Run: headless pygame with SDL's dummy video driver; simulated clock (each Clock.tick advances the game by its frame time, no real sleeping); random seed 0; keys injected as events and as key.get_pressed() state; mouse plan: one left click at the window centre at the start of phase 2, then a move to the lower-right quarter at the start of phase 3.
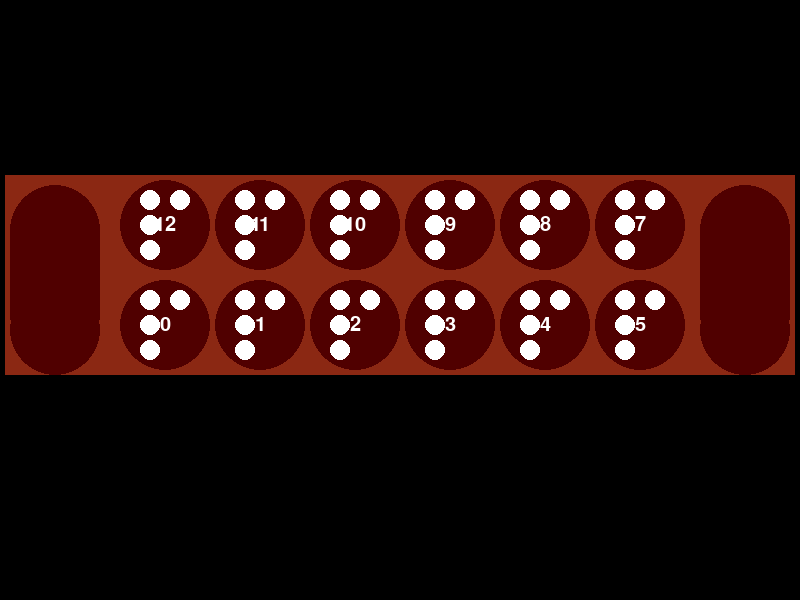
Frame 1 of 4 · flips 1–60 · no input
Frame 2 of 4 · flips 61–180 · clicked the window centre · tapped SPACE, RETURN · held RIGHT (→), D · screen unchanged from frame 1, image omitted
Frame 3 of 4 · flips 181–300 · moved the mouse to the lower-right quarter · held DOWN (↓), S · screen unchanged from frame 2, image omitted
Frame 4 of 4 · flips 301–420 · held LEFT (←), A, UP (↑), W · screen unchanged from frame 3, image omitted

The pygame program that drew these frames:

import pygame
import logging


class Mangala:
    def __init__(self, board=None):
        # Mangala oyun tahtasını başlangıç durumu ile başlat veya belirtilen tahta ile başlat.
        if board is None:
            self.board = [4, 4, 4, 4, 4, 4, 0, 4, 4, 4, 4, 4, 4, 0]  # Başlangıç durumu
        else:
            self.board = board

        self.right_treasure = 6
        self.left_treasure = 13

    def display_board(self):
        # Mangala oyun tahtasının güncel durumunu ekrana yazdır.
        print("         12    11    10    9     8     7")
        print("+-----+-----+-----+-----+-----+-----+-----+-----+")
        print(
            f"|     |  {self.board[12]}  |  {self.board[11]}  |  {self.board[10]}  |  {self.board[9]}  |  {self.board[8]}  |  {self.board[7]}  |     |")
        print(f"| {self.board[13]}   +-----+-----+-----+-----+-----+-----+   {self.board[6]} |")
        print(
            f"|     |  {self.board[0]}  |  {self.board[1]}  |  {self.board[2]}  |  {self.board[3]}  |  {self.board[4]}  |  {self.board[5]}  |     |")
        print("+-----+-----+-----+-----+-----+-----+-----+-----+")
        print("         0     1     2     3     4     5")

        print()

    def is_game_over(self):
        # Oyunun bitip bitmediğini kontrol et, her iki oyuncunun da tarafının boş olup olmadığını kontrol et.
        return all(count == 0 for count in self.board[:6]) or all(count == 0 for count in self.board[7:13])

    def get_valid_moves(self, player):
        # Belirtilen oyuncu için geçerli hamleleri al.
        if player == 1:
            return [i for i in range(6) if self.board[i] > 0]
        elif player == -1:
            return [i for i in range(7, 13) if self.board[i] > 0]

    def make_move(self, move, player):
        # Belirtilen oyuncu için Mangala oyun tahtasında bir hamle yap.
        stones = self.board[move]
        if stones == 1:
            self.board[move] = 0
            move += 1
            self.board[move] += 1
            return
        self.board[move] = 1
        stones -= 1

        current_index = move

        while stones > 0:
            current_index = (current_index + 1) % 14
            if current_index == 6 and player == -1:
                continue
            elif current_index != 13 or player == 1:
                self.board[current_index] += 1
                stones -= 1
            elif current_index == 13 and player == -1:
                self.board[current_index] += 1
                stones -= 1

        ### 2.KURAL ###
        # Eğer son taş, rakibin kuyusundaki taş sayısını çift yapıyorsa, taşları al ve hazineye koy
        if current_index != 6 and current_index != 13 and stones == 0:
            if player == 1 and 6 < current_index < 13:
                if self.board[current_index] % 2 == 0:
                    self.board[6] += self.board[current_index]
                    self.board[current_index] = 0
            elif player == -1 and 0 <= current_index < 6:
                if self.board[current_index] % 2 == 0:
                    self.board[13] += self.board[current_index]
                    self.board[current_index] = 0

        ### 3.KURAL ###
        # Eğer son taş, boş bir kuyuya atılır ve karşısındaki rakip bölgede taş varsa, hem rakibin taşları hem de atılan taş alınır.
        if current_index != 6 and current_index != 13 and stones == 0 and self.board[current_index] == 1:
            opposite_pit_index = 12 - current_index
            if self.board[opposite_pit_index] > 0:
                self.captures_stones(current_index, opposite_pit_index, player)

    def captures_stones(self, current_index, opposite_pit_index, player):
        # Belirtilen indislerden taşları al ve tahtayı güncelle.
        if player == 1:
            self.board[6] += self.board[current_index] + self.board[opposite_pit_index]
        elif player == -1:
            self.board[13] += self.board[current_index] + self.board[opposite_pit_index]
        self.board[current_index] = 0
        self.board[opposite_pit_index] = 0

    def evaluate_board(self):
        # Mangala oyun tahtasının mevcut durumunu değerlendir.
        return self.board[6] - self.board[13]  # Player 1'in taş sayısı - Player 2'nin taş sayısı


def minimax(board, depth, player, alpha, beta):
    # Minimax algoritmasını uygulayarak bir oyuncu için en iyi hamleyi bul.
    if depth == 0 or board.is_game_over():
        return board.evaluate_board()

    valid_moves = board.get_valid_moves(player)

    if player == 1:  # Maximize
        max_eval = float('-inf')
        for move in valid_moves:
            new_board = Mangala(list(board.board))  # Derin kopya oluştur
            new_board.make_move(move, player)
            eval = minimax(new_board, depth - 1, -player, alpha, beta)
            max_eval = max(max_eval, eval)
            alpha = max(alpha, eval)
            if beta <= alpha:
                break
        return max_eval

    else:  # Minimize
        min_eval = float('inf')
        for move in valid_moves:
            new_board = Mangala(list(board.board))  # Derin kopya oluştur
            new_board.make_move(move, player)
            eval = minimax(new_board, depth - 1, -player, alpha, beta)
            min_eval = min(min_eval, eval)
            beta = min(beta, eval)
            if beta <= alpha:
                break
        return min_eval


def find_best_move(board, depth):
    # Belirli bir derinlikte Minimax algoritması kullanarak en iyi hamleyi bul.
    valid_moves = board.get_valid_moves(1)
    best_move = -1
    max_eval = float('-inf')

    for move in valid_moves:
        new_board = Mangala(list(board.board))
        new_board.make_move(move, 1)
        eval = minimax(new_board, depth - 1, -1, float('-inf'), float('inf'))
        if eval > max_eval:
            max_eval = eval
            best_move = move

    return best_move

# Kuyu koordinatlarını bir liste içinde tanımla
kuyu_positions = [
    (165, 325), (260, 325), (355, 325),
    (450, 325), (545, 325), (640, 325),
    (743, 280),
    (640, 225), (545, 225), (450, 225),
    (355, 225), (260, 225), (165, 225),
    (53, 277)

]

kuyu_positions = [kuyu_positions[i] for i in [0, 1, 2, 3, 4, 5, 6, 7, 8, 9, 10, 11, 12]]


def get_clicked_kuyu(mouse_x, mouse_y):
    for i, (kuyu_x, kuyu_y) in enumerate(kuyu_positions):
        if kuyu_x - 45 < mouse_x < kuyu_x + 45 and kuyu_y - 45 < mouse_y < kuyu_y + 45:
            return i
    return None

def draw_player_area(screen, position, n, stone_count):
    font = pygame.font.Font(None, 30)

    # Taş Pozisyonları
    stone_coordinates = [(position[0] + 20 + 25 * i, position[1] - 10 + 25 * j) for i in range(3) for j in range(6)]

    pygame.draw.rect(screen, (80, 0, 0), (position[0], position[1], 90, 90))  # Dikdörtgen çizimi
    pygame.draw.circle(screen, (80, 0, 0), (position[0] + 45, position[1] + 100), 45)  # Alt yuvarlak çizimi
    pygame.draw.circle(screen, (80, 0, 0), (position[0] + 45, position[1]), 45)  # Üst yuvarlak çizimi

    if n > stone_count:
        text = font.render(str(n), True, (255, 255, 255))
        text_rect = text.get_rect(center=(position[0] + 45, position[1] + 70))
        screen.blit(text, text_rect)
    else:
        # Rengi değiştirecek taş sayısı belirleniyor
        change_color_count = min(n, stone_count)

        # Belirlenen taş sayısı kadar rengi değiştiriliyor
        for i in range(change_color_count):
            pygame.draw.circle(screen, (255, 255, 255), stone_coordinates[i], 10)

        # Diğer taşlar aynı renkte çiziliyor
        for i in range(change_color_count, stone_count):
            pygame.draw.circle(screen, (80, 0, 0), stone_coordinates[i], 10)




def draw_board(screen, game_board):
    pygame.draw.rect(screen, (139, 40, 19), (5, 175, 790, 200))

    draw_player_area(screen, (700, 230), game_board.board[6], 18)
    draw_player_area(screen, (10, 230), game_board.board[13], 18)

    for i, (kuyu_position, kuyu_index) in enumerate(zip(reversed(kuyu_positions), reversed(range(13)))):
        if i == 6:
            continue
        draw_kuyu(screen, kuyu_position, game_board.board[kuyu_index], 6)
        font = pygame.font.Font(None, 30)
        text = font.render(str(kuyu_index), True, (255, 255, 255))
        text_rect = text.get_rect(center=(kuyu_position[0], kuyu_position[1]))
        screen.blit(text, text_rect)



def draw_kuyu(screen, position, n, stone_count):
    font = pygame.font.Font(None, 30)
    pygame.draw.circle(screen, (80, 0, 0), position, 45)

    stone_count_kuyu = 6
    # Adjust the calculations for stone positions
    stone_positions = [(position[0] - 15 + 30 * i, position[1] - 25 + 25 * j) for i in range(2) for j in range(3)]

    if n > stone_count_kuyu:
        text = font.render(str(n), True, (255, 255, 255))
        text_rect = text.get_rect(center=position)
        screen.blit(text, text_rect)
    else:
        change_color_count_kuyu = min(n, stone_count_kuyu)

        for i in range(change_color_count_kuyu):
            pygame.draw.circle(screen, (255, 255, 255), stone_positions[i], 10)

        for i in range(change_color_count_kuyu, stone_count_kuyu):
            pygame.draw.circle(screen, (80, 0, 0), stone_positions[i], 10)
def main():
    pygame.init()

    screen_width = 800
    screen_height = 600

    screen = pygame.display.set_mode((screen_width, screen_height))
    pygame.display.set_caption("Mangala Oyunu")

    font = pygame.font.Font(None, 90)

    game_board = Mangala()
    game_over = False
    current_player = -1

    print("Mangala Oyunu")
    print("Başlangıç Durumu:")
    game_board.display_board()

    while not game_over:
        for event in pygame.event.get():
            if event.type == pygame.QUIT:
                game_over = True
            elif event.type == pygame.MOUSEBUTTONDOWN:
                mouse_x, mouse_y = event.pos
                print("Mouse Pozisyonu: (%d, %d)" % (mouse_x, mouse_y))
                clicked_kuyu = get_clicked_kuyu(mouse_x, mouse_y)
                if clicked_kuyu is not None:
                    if current_player == -1 and 6 < clicked_kuyu < 13:
                        valid_moves = game_board.get_valid_moves(player=-1)
                        if clicked_kuyu in valid_moves:
                            game_board.make_move(clicked_kuyu, player=-1)
                            current_player = 1
                            print("Oyuncu 1'in Hamlesi: %d" % clicked_kuyu)
                            print("Oyun Tahtası:\n%s" % str(game_board.display_board()))
                            if game_board.is_game_over():
                                game_over = True
                                print("Oyun Bitti! Oyuncu 1 Kazandı!")
                            else:
                                print("PC Sırası")
                            # Oyuncu 1'in hamlesi sonrasında bilgisayarın hamlesi yapılıyor
                            player2_move = find_best_move(game_board, depth=5)
                            game_board.make_move(player2_move, player=1)
                            current_player = -1
                            print("Oyuncu 2'nin Hamlesi: %d" % player2_move)
                            print("Oyun Tahtası:\n%s" % str(game_board.display_board()))
                            if game_board.is_game_over():
                                game_over = True
                                print("Oyun Bitti! PC Kazandı!")
                            else:
                                print("Oyuncu 1 Sırası")

        draw_board(screen, game_board)
        pygame.display.update()
        pygame.time.Clock().tick(60)

    pygame.quit()

if __name__ == "__main__":
    main()
